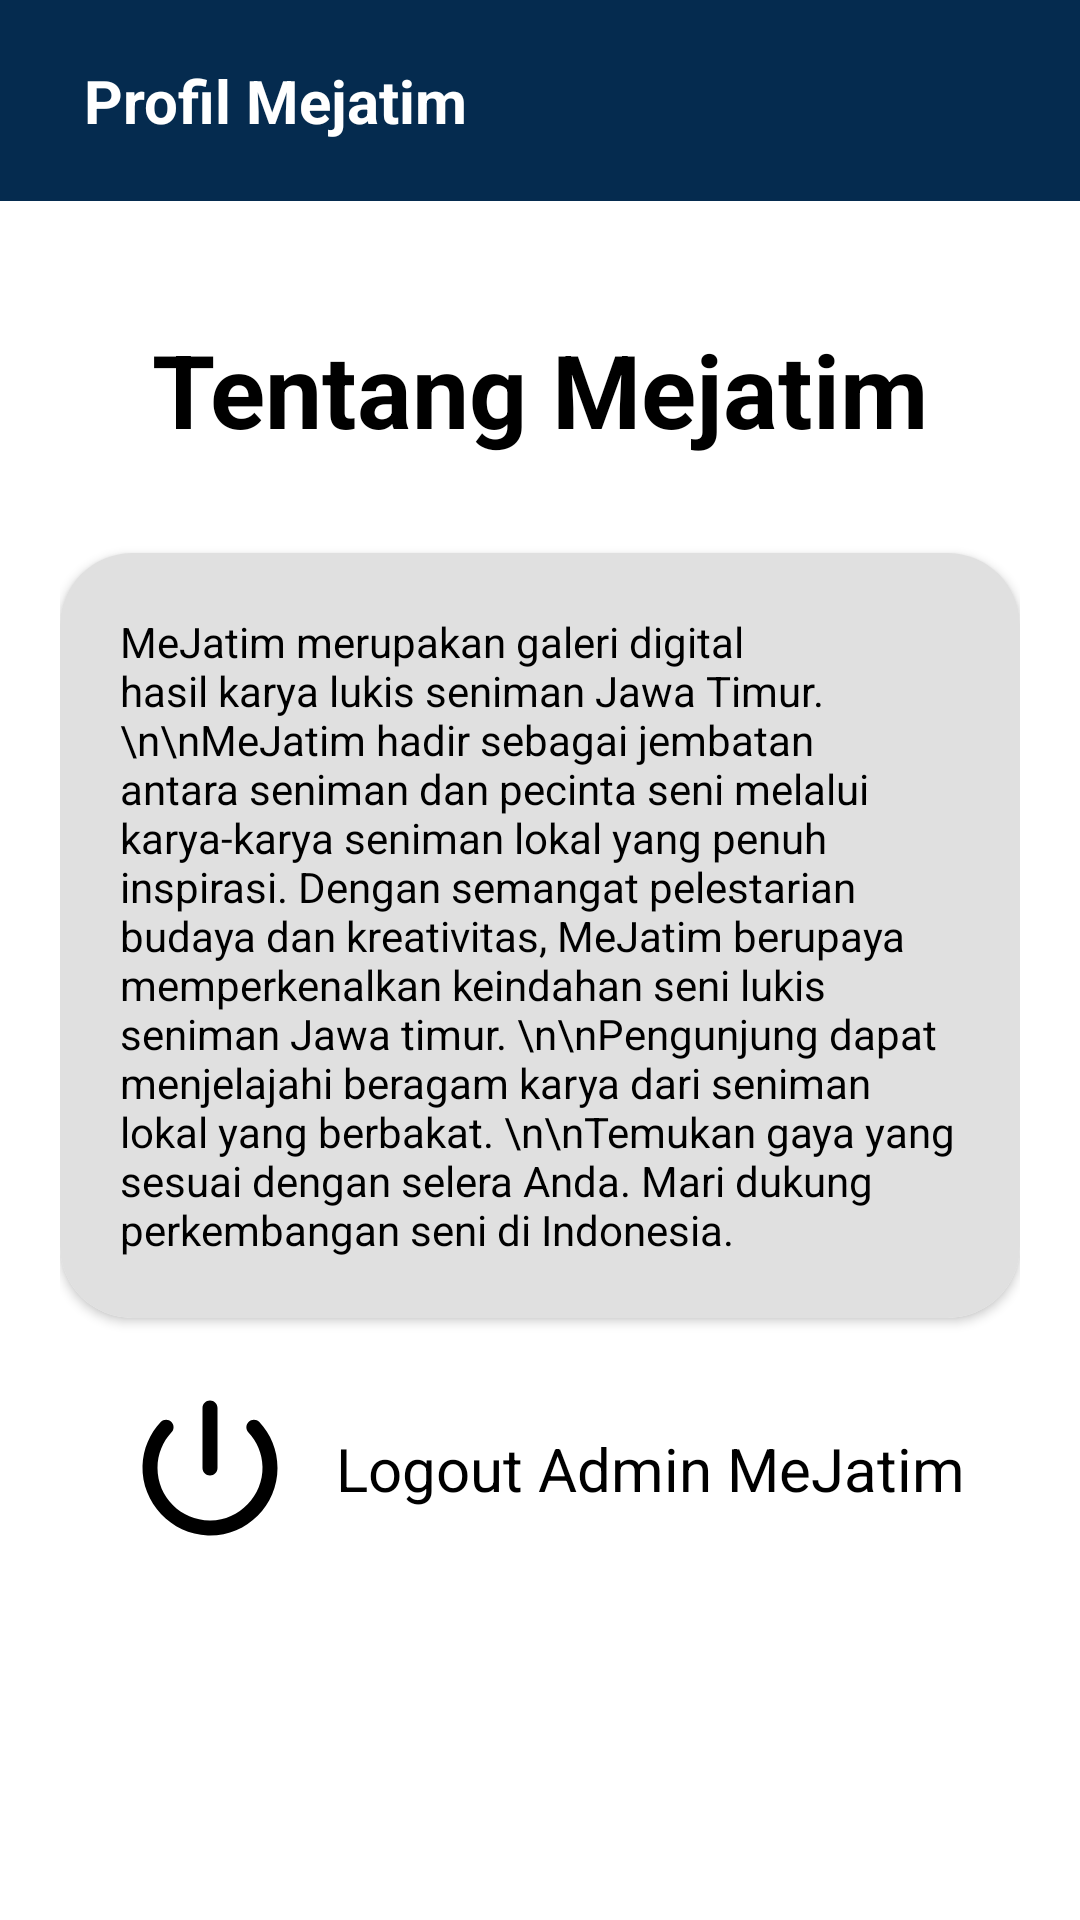

The Android layout XML behind this screen, and the referenced resources:
<!-- AndroidManifest.xml: application theme Theme.ProjectMejatim -->
<!-- res/layout/activity_admin_profil.xml -->
<?xml version="1.0" encoding="utf-8"?>
<androidx.constraintlayout.widget.ConstraintLayout xmlns:android="http://schemas.android.com/apk/res/android"
    xmlns:app="http://schemas.android.com/apk/res-auto"
    xmlns:tools="http://schemas.android.com/tools"
    android:id="@+id/main"
    android:layout_width="match_parent"
    android:layout_height="match_parent"
    android:background="#FFFFFF"
    tools:context=".AdminProfil">

    <androidx.constraintlayout.widget.ConstraintLayout
        android:layout_width="match_parent"
        android:layout_height="wrap_content"
        android:padding="20dp"
        app:layout_constraintEnd_toEndOf="parent"
        app:layout_constraintStart_toStartOf="parent"
        app:layout_constraintTop_toBottomOf="@+id/constraintLayout10">

        <TextView
            android:id="@+id/tvLogout"
            android:layout_width="wrap_content"
            android:layout_height="wrap_content"
            android:layout_marginLeft="12dp"
            android:text="Logout Admin MeJatim"
            android:textColor="#000000"
            android:textSize="20dp"
            app:layout_constraintBottom_toBottomOf="parent"
            app:layout_constraintStart_toEndOf="@+id/imageView8"
            app:layout_constraintTop_toBottomOf="@+id/cardView10" />

        <ImageView
            android:id="@+id/imageView8"
            android:layout_width="wrap_content"
            android:layout_height="wrap_content"
            android:layout_margin="20dp"
            app:layout_constraintBottom_toBottomOf="parent"
            app:layout_constraintStart_toStartOf="parent"
            app:layout_constraintTop_toBottomOf="@+id/cardView10"
            app:srcCompat="@drawable/round_power_settings_new_60" />

        <androidx.cardview.widget.CardView
            android:id="@+id/cardView10"
            android:layout_width="match_parent"
            android:layout_height="wrap_content"
            app:cardCornerRadius="24dp"
            app:layout_constraintEnd_toEndOf="parent"
            app:layout_constraintStart_toStartOf="parent"
            app:layout_constraintTop_toBottomOf="@+id/textView30">

            <androidx.constraintlayout.widget.ConstraintLayout
                android:layout_width="match_parent"
                android:layout_height="match_parent"
                android:background="#E0E0E0"
                android:padding="20dp">

                <TextView
                    android:id="@+id/textView32"
                    android:layout_width="wrap_content"
                    android:layout_height="wrap_content"
                    android:text="MeJatim merupakan galeri digital hasil karya lukis seniman Jawa Timur. \n\nMeJatim hadir sebagai jembatan antara seniman dan pecinta seni melalui karya-karya seniman lokal yang penuh inspirasi. Dengan semangat pelestarian budaya dan kreativitas, MeJatim berupaya memperkenalkan keindahan seni lukis seniman Jawa timur. \n\nPengunjung dapat menjelajahi beragam karya dari seniman lokal yang berbakat. \n\nTemukan gaya yang sesuai dengan selera Anda. Mari dukung perkembangan seni di Indonesia."
                    android:textColor="#000000"
                    app:layout_constraintBottom_toBottomOf="parent"
                    app:layout_constraintEnd_toEndOf="parent"
                    app:layout_constraintStart_toStartOf="parent"
                    app:layout_constraintTop_toTopOf="parent" />
            </androidx.constraintlayout.widget.ConstraintLayout>
        </androidx.cardview.widget.CardView>

        <TextView
            android:id="@+id/textView30"
            android:layout_width="wrap_content"
            android:layout_height="wrap_content"
            android:paddingTop="20dp"
            android:paddingBottom="32dp"
            android:text="Tentang Mejatim"
            android:textColor="#000000"
            android:textSize="34dp"
            android:textStyle="bold"
            app:layout_constraintEnd_toEndOf="parent"
            app:layout_constraintStart_toStartOf="parent"
            app:layout_constraintTop_toTopOf="parent" />
    </androidx.constraintlayout.widget.ConstraintLayout>

    <androidx.constraintlayout.widget.ConstraintLayout
        android:id="@+id/constraintLayout10"
        android:layout_width="match_parent"
        android:layout_height="wrap_content"
        android:background="#052B4F"
        android:padding="20dp"
        app:layout_constraintEnd_toEndOf="parent"
        app:layout_constraintStart_toStartOf="parent"
        app:layout_constraintTop_toTopOf="parent">

        <TextView
            android:id="@+id/textView29"
            android:layout_width="wrap_content"
            android:layout_height="wrap_content"
            android:layout_marginLeft="8dp"
            android:text="Profil Mejatim"
            android:textColor="#FFFFFF"
            android:textSize="20dp"
            android:textStyle="bold"
            app:layout_constraintBottom_toBottomOf="parent"
            app:layout_constraintStart_toEndOf="@+id/btbacktoHalAdmin"
            app:layout_constraintTop_toTopOf="parent" />

        <ImageView
            android:id="@+id/btbacktoHalAdmin"
            android:layout_width="wrap_content"
            android:layout_height="wrap_content"
            app:layout_constraintBottom_toBottomOf="parent"
            app:layout_constraintStart_toStartOf="parent"
            app:layout_constraintTop_toTopOf="parent"
            app:srcCompat="@drawable/baseline_arrow_back_24" />
    </androidx.constraintlayout.widget.ConstraintLayout>

</androidx.constraintlayout.widget.ConstraintLayout>
<!-- resources referenced by this layout -->
<resources>
  <!-- drawable round_power_settings_new_60 (drawable) -->
  <vector xmlns:android="http://schemas.android.com/apk/res/android" android:height="60dp" android:tint="#000000" android:viewportHeight="24" android:viewportWidth="24" android:width="60dp">
        
      <path android:fillColor="@android:color/white" android:pathData="M12,3c-0.55,0 -1,0.45 -1,1v8c0,0.55 0.45,1 1,1s1,-0.45 1,-1L13,4c0,-0.55 -0.45,-1 -1,-1zM17.14,5.86c-0.39,0.39 -0.38,1 -0.01,1.39 1.13,1.2 1.83,2.8 1.87,4.57 0.09,3.83 -3.08,7.13 -6.91,7.17C8.18,19.05 5,15.9 5,12c0,-1.84 0.71,-3.51 1.87,-4.76 0.37,-0.39 0.37,-1 -0.01,-1.38 -0.4,-0.4 -1.05,-0.39 -1.43,0.02C3.98,7.42 3.07,9.47 3,11.74c-0.14,4.88 3.83,9.1 8.71,9.25 5.1,0.16 9.29,-3.93 9.29,-9 0,-2.37 -0.92,-4.51 -2.42,-6.11 -0.38,-0.41 -1.04,-0.42 -1.44,-0.02z"/>
      
  </vector>
  <style name="Theme.ProjectMejatim" parent="Base.Theme.ProjectMejatim" />
  <style name="Base.Theme.ProjectMejatim" parent="Theme.Material3.DayNight.NoActionBar">
          
          
      </style>
</resources>
